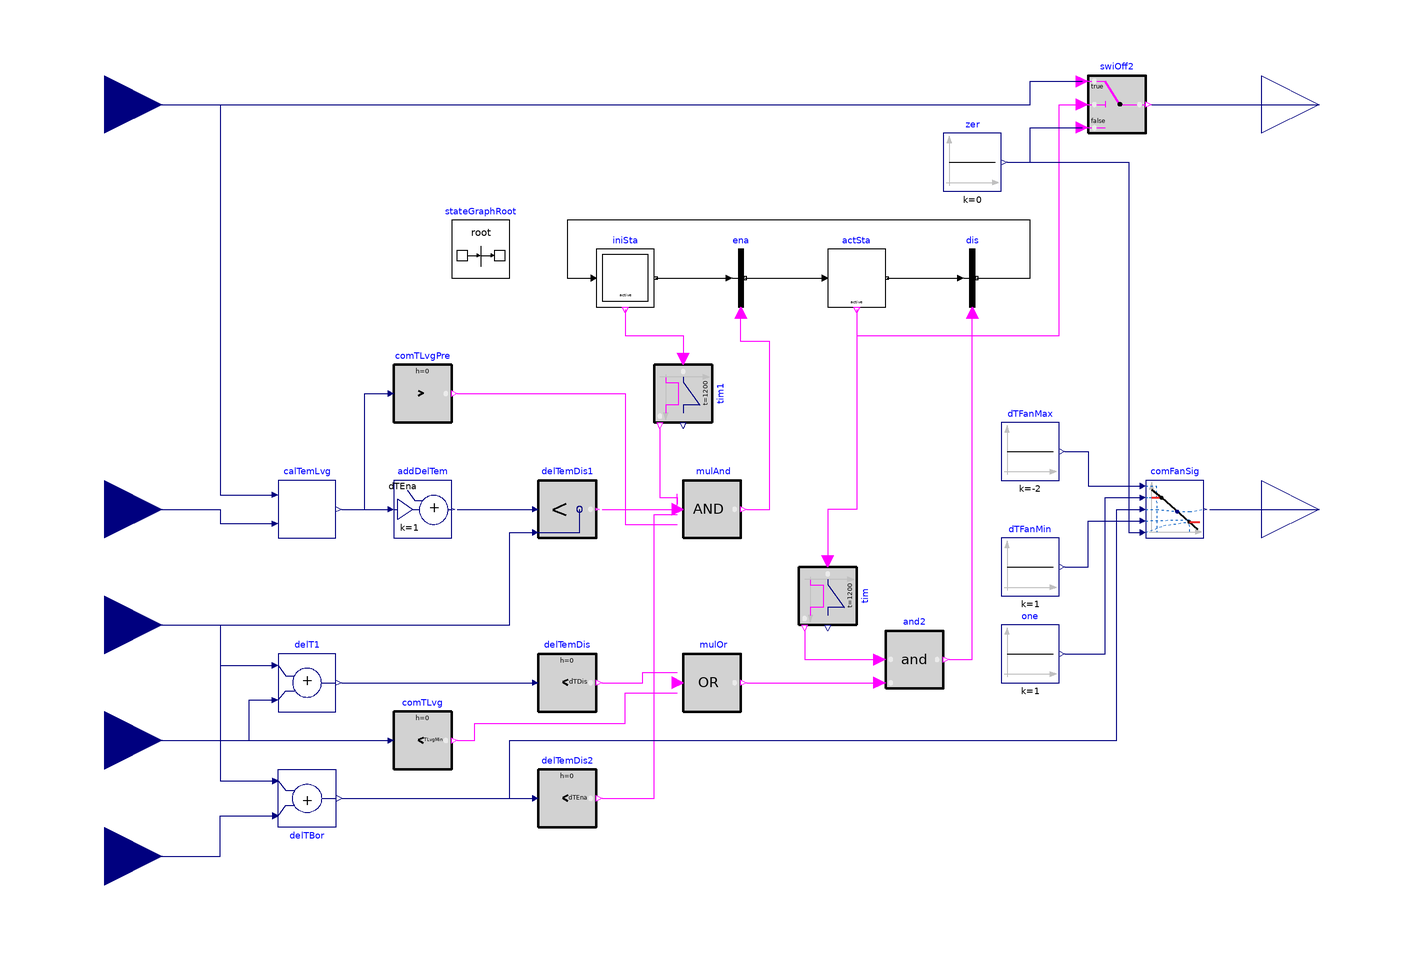

The Modelica model whose source follows is shown above as a component diagram (icons at their Placement, wires along their Line points).

block CoolingTower
    "Cooling tower controller"
    extends Modelica.Blocks.Icons.Block;

    parameter Modelica.SIunits.MassFlowRate m_flow_nominal
      "Nominal mass flow rate"
      annotation(Dialog(group = "Nominal condition"));
    parameter Modelica.SIunits.TemperatureDifference TLvgMin
      "Minimum leaving temperature";
    parameter Modelica.SIunits.TemperatureDifference dTApp_nominal
      "Approach"
      annotation (Dialog(group="Nominal condition"));
    parameter Modelica.SIunits.TemperatureDifference dTEna = 1
      "Minimum delta-T above predicted leaving water temperature to enable operation";
    parameter Modelica.SIunits.TemperatureDifference dTDis = 0.5
      "Minimum delta-T across CT before disabling operation";

    Buildings.Controls.OBC.CDL.Interfaces.RealInput TAir(final unit="K",
        displayUnit="degC")
      "Air temperature (dry or wet bulb depending on equipment)" annotation (
        Placement(transformation(extent={{-200,-60},{-160,-20}}),
          iconTransformation(extent={{-140,10},{-100,50}})));
    Buildings.Controls.OBC.CDL.Interfaces.RealInput m_flow(final unit="kg/s")
      "Water mass flow rate" annotation (Placement(transformation(extent={{-200,80},
              {-160,120}}), iconTransformation(extent={{-140,40},{-100,80}})));
    Buildings.Controls.OBC.CDL.Interfaces.RealInput TWatLvg(final unit="K",
        displayUnit="degC") "Water leaving temperature" annotation (Placement(
          transformation(extent={{-200,-140},{-160,-100}}), iconTransformation(
            extent={{-140,-50},{-100,-10}})));
    Buildings.Controls.OBC.CDL.Interfaces.RealInput TWatEnt(final unit="K",
        displayUnit="degC") "Water entering temperature" annotation (Placement(
          transformation(extent={{-200,-100},{-160,-60}}), iconTransformation(
            extent={{-140,-20},{-100,20}})));
    Buildings.Controls.OBC.CDL.Interfaces.RealOutput yPumMasFlo(final unit="kg/s")
      "Pump control signal" annotation (Placement(transformation(extent={{220,80},
              {260,120}}), iconTransformation(extent={{100,30},{140,70}})));
    Buildings.Controls.OBC.CDL.Interfaces.RealOutput yFan(final unit="1")
      "Fan control signal" annotation (Placement(transformation(extent={{220,-60},
              {260,-20}}), iconTransformation(extent={{100,-70},{140,-30}})));
    Buildings.Controls.OBC.CDL.Interfaces.RealInput TBorWatEnt(final unit="K",
        displayUnit="degC") "Borefield water entering temperature" annotation (
        Placement(transformation(extent={{-200,-180},{-160,-140}}),
          iconTransformation(extent={{-140,-80},{-100,-40}})));

    Buildings.Controls.OBC.CDL.Continuous.AddParameter addDelTem(final p=dTEna,
        final k=1) "Add threshold for enabling"
      annotation (Placement(transformation(extent={{-80,-50},{-60,-30}})));
    Modelica.StateGraph.InitialStepWithSignal iniSta "Initial state "
      annotation (Placement(transformation(extent={{-10,30},{10,50}})));
    Modelica.StateGraph.TransitionWithSignal ena "Transition to enabled state"
      annotation (Placement(transformation(extent={{30,30},{50,50}})));
    Modelica.StateGraph.StepWithSignal actSta "Active WSE"
      annotation (Placement(transformation(extent={{70,30},{90,50}})));
    Modelica.StateGraph.TransitionWithSignal dis "Transition to disabled state"
      annotation (Placement(transformation(extent={{110,30},{130,50}})));
    Buildings.Controls.OBC.CDL.Continuous.Add delT1(k2=-1) "Add delta-T"
      annotation (Placement(transformation(extent={{-120,-110},{-100,-90}})));
    Buildings.Controls.OBC.CDL.Continuous.LessThreshold delTemDis(t=dTDis)
      "Compare to threshold for disabling WSE"
      annotation (Placement(transformation(extent={{-30,-110},{-10,-90}})));
    EnergyTransferStations.Combined.Generation5.Controls.PredictLeavingTemperature
                              calTemLvg(final dTApp_nominal=dTApp_nominal, final
        m2_flow_nominal=m_flow_nominal)
      "Compute predicted leaving water temperature"
      annotation (Placement(transformation(extent={{-120,-50},{-100,-30}})));
    Buildings.Controls.OBC.CDL.Continuous.Less delTemDis1
      "Compare to threshold for enabling"
      annotation (Placement(transformation(extent={{-30,-50},{-10,-30}})));
    inner Modelica.StateGraph.StateGraphRoot stateGraphRoot "Root of state graph"
      annotation (Placement(transformation(extent={{-60,40},{-40,60}})));
    Buildings.Controls.OBC.CDL.Logical.MultiAnd mulAnd(nu=4)
      "Enable if cooling enabled and temperature criterion verified"
      annotation (Placement(transformation(extent={{20,-50},{40,-30}})));
    Buildings.Controls.OBC.CDL.Logical.Timer tim(t=1200)
      "True when WSE active for more than t" annotation (Placement(
          transformation(
          extent={{-10,-10},{10,10}},
          rotation=-90,
          origin={70,-70})));
    Buildings.Controls.OBC.CDL.Logical.Timer tim1(t=1200)
      "True when WSE inactive for more than t"
      annotation (Placement(transformation(
          extent={{-10,-10},{10,10}},
          rotation=-90,
          origin={20,0})));
    Buildings.Controls.OBC.CDL.Logical.And and2
      "Cooling disabled or temperature criterion verified"
      annotation (Placement(transformation(extent={{90,-102},{110,-82}})));
    Buildings.Controls.OBC.CDL.Logical.Switch swiOff2
      "Switch between enabled and disabled mode"
      annotation (Placement(transformation(extent={{160,90},{180,110}})));

    Buildings.Controls.OBC.CDL.Continuous.Add delTBor(k2=-1)
      "delta-T across borefield"
      annotation (Placement(transformation(extent={{-120,-130},{-100,-150}})));
    Buildings.Controls.OBC.CDL.Continuous.LessThreshold
                                               delTemDis2(t=dTEna)
      "Compare to threshold for enabling WSE"
      annotation (Placement(transformation(extent={{-30,-150},{-10,-130}})));
    Buildings.Controls.OBC.CDL.Continuous.Sources.Constant zer(final k=0) "Zero"
      annotation (Placement(transformation(extent={{110,70},{130,90}})));
    Buildings.Controls.OBC.CDL.Continuous.Line comFanSig "Compute fan signal"
      annotation (Placement(transformation(extent={{180,-50},{200,-30}})));
    Buildings.Controls.OBC.CDL.Continuous.Sources.Constant one(final k=1) "One"
      annotation (Placement(transformation(extent={{130,-100},{150,-80}})));
    Buildings.Controls.OBC.CDL.Continuous.Sources.Constant dTFanMax(final k=-2)
      "DeltaT for maximum fan speed"
      annotation (Placement(transformation(extent={{130,-30},{150,-10}})));
    Buildings.Controls.OBC.CDL.Continuous.Sources.Constant dTFanMin(final k=1)
      "DeltaT for minimum fan speed"
      annotation (Placement(transformation(extent={{130,-70},{150,-50}})));
    Buildings.Controls.OBC.CDL.Continuous.GreaterThreshold
                                               comTLvgPre(t=TLvgMin + dTEna)
      "Compare to threshold for enabling"
      annotation (Placement(transformation(extent={{-80,-10},{-60,10}})));
    Buildings.Controls.OBC.CDL.Continuous.LessThreshold comTLvg(t=TLvgMin)
      "Compare to threshold for disabling"
      annotation (Placement(transformation(extent={{-80,-130},{-60,-110}})));
    Buildings.Controls.OBC.CDL.Logical.MultiOr  mulOr(nu=2)
      "Enable if cooling enabled and temperature criterion verified"
      annotation (Placement(transformation(extent={{20,-110},{40,-90}})));
  equation
    connect(TWatEnt, delT1.u1) annotation (Line(points={{-180,-80},{-140,-80},{-140,
            -94},{-122,-94}}, color={0,0,127}));
    connect(TWatLvg, delT1.u2) annotation (Line(points={{-180,-120},{-130,-120},{-130,
            -106},{-122,-106}}, color={0,0,127}));
    connect(delT1.y,delTemDis. u) annotation (Line(points={{-98,-100},{-32,-100}}, color={0,0,127}));
    connect(TAir, calTemLvg.T1WatEnt) annotation (Line(points={{-180,-40},{-140,-40},
            {-140,-45},{-122,-45}}, color={0,0,127}));
    connect(calTemLvg.T2WatLvg,addDelTem. u) annotation (Line(points={{-98,-40},{-82,
            -40}},                                                                           color={0,0,127}));
    connect(addDelTem.y,delTemDis1. u1) annotation (Line(points={{-58,-40},{-32,-40}},
                                                                                    color={0,0,127}));
    connect(TWatEnt, delTemDis1.u2) annotation (Line(points={{-180,-80},{-40,-80},
            {-40,-48},{-32,-48}}, color={0,0,127}));
    connect(iniSta.outPort[1],ena. inPort) annotation (Line(points={{10.5,40},{36,
            40}},                                                                         color={0,0,0}));
    connect(ena.outPort,actSta. inPort[1]) annotation (Line(points={{41.5,40},{69,
            40}},                                                                       color={0,0,0}));
    connect(actSta.outPort[1],dis. inPort) annotation (Line(points={{90.5,40},{116,
            40}},                                                                       color={0,0,0}));
    connect(dis.outPort,iniSta. inPort[1])
      annotation (Line(points={{121.5,40},{140,40},{140,60},{-20,60},{-20,40},{-11,
            40}},                                                                        color={0,0,0}));
    connect(mulAnd.y,ena. condition) annotation (Line(points={{42,-40},{50,-40},{50,
            18},{40,18},{40,28}},                                                         color={255,0,255}));
    connect(delTemDis1.y,mulAnd. u[1])
      annotation (Line(points={{-8,-40},{18,-40},{18,-34.75}},                     color={255,0,255}));
    connect(iniSta.active,tim1. u) annotation (Line(points={{0,29},{0,20},{20,20},
            {20,12}},                                                           color={255,0,255}));
    connect(tim1.passed,mulAnd. u[2])
      annotation (Line(points={{12,-12},{12,-36},{18,-36},{18,-38.25}},  color={255,0,255}));
    connect(actSta.active,tim. u) annotation (Line(points={{80,29},{80,-40},{70,-40},
            {70,-58}},                                                        color={255,0,255}));
    connect(tim.passed,and2. u1) annotation (Line(points={{62,-82},{62,-92},{88,-92}},    color={255,0,255}));
    connect(and2.y,dis. condition) annotation (Line(points={{112,-92},{120,-92},{120,
            28}},                                                                         color={255,0,255}));
    connect(m_flow, calTemLvg.m2_flow) annotation (Line(points={{-180,100},{-140,100},
            {-140,-35},{-122,-35}}, color={0,0,127}));
    connect(swiOff2.y, yPumMasFlo)
      annotation (Line(points={{182,100},{240,100}}, color={0,0,127}));
    connect(TBorWatEnt, delTBor.u1) annotation (Line(points={{-180,-160},{-140,-160},
            {-140,-146},{-122,-146}}, color={0,0,127}));
    connect(TWatEnt, delTBor.u2) annotation (Line(points={{-180,-80},{-140,-80},{-140,
            -134},{-122,-134}}, color={0,0,127}));
    connect(delTBor.y, delTemDis2.u)
      annotation (Line(points={{-98,-140},{-32,-140}}, color={0,0,127}));
    connect(delTemDis2.y, mulAnd.u[3]) annotation (Line(points={{-8,-140},{10,-140},
            {10,-41.75},{18,-41.75}},    color={255,0,255}));
    connect(actSta.active, swiOff2.u2) annotation (Line(points={{80,29},{80,20},{150,
            20},{150,100},{158,100}}, color={255,0,255}));
    connect(m_flow, swiOff2.u1) annotation (Line(points={{-180,100},{140,100},{140,
            108},{158,108}}, color={0,0,127}));
    connect(zer.y, swiOff2.u3) annotation (Line(points={{132,80},{140,80},{140,92},
            {158,92}}, color={0,0,127}));
    connect(comFanSig.y, yFan)
      annotation (Line(points={{202,-40},{240,-40}}, color={0,0,127}));
    connect(delTBor.y, comFanSig.u) annotation (Line(points={{-98,-140},{-40,-140},
            {-40,-120},{170,-120},{170,-40},{178,-40}}, color={0,0,127}));
    connect(dTFanMin.y, comFanSig.x2) annotation (Line(points={{152,-60},{160,-60},
            {160,-44},{178,-44}}, color={0,0,127}));
    connect(dTFanMax.y, comFanSig.x1) annotation (Line(points={{152,-20},{160,-20},
            {160,-32},{178,-32}}, color={0,0,127}));
    connect(one.y, comFanSig.f1) annotation (Line(points={{152,-90},{166,-90},{166,
            -36},{178,-36}}, color={0,0,127}));
    connect(zer.y, comFanSig.f2) annotation (Line(points={{132,80},{174,80},{174,-48},
            {178,-48}}, color={0,0,127}));
    connect(comTLvgPre.y, mulAnd.u[4]) annotation (Line(points={{-58,0},{0,0},{0,-45.25},
            {18,-45.25}}, color={255,0,255}));
    connect(calTemLvg.T2WatLvg,comTLvgPre. u) annotation (Line(points={{-98,-40},{
            -90,-40},{-90,0},{-82,0}}, color={0,0,127}));
    connect(TWatLvg, comTLvg.u)
      annotation (Line(points={{-180,-120},{-82,-120}}, color={0,0,127}));
    connect(mulOr.y, and2.u2)
      annotation (Line(points={{42,-100},{88,-100}}, color={255,0,255}));
    connect(delTemDis.y, mulOr.u[1]) annotation (Line(points={{-8,-100},{6,-100},
            {6,-96.5},{18,-96.5}}, color={255,0,255}));
    connect(comTLvg.y, mulOr.u[2]) annotation (Line(points={{-58,-120},{-52,
            -120},{-52,-114},{0,-114},{0,-103.5},{18,-103.5}}, color={255,0,255}));
    annotation (Icon(coordinateSystem(preserveAspectRatio=false)), Diagram(
          coordinateSystem(preserveAspectRatio=false, extent={{-160,-200},{220,200}})),
      Documentation(info="<html>
<p>
The cooling towers will typically be off at peak cooling load.
They are rather used to reduce heat rejection to the borefield
at low wet bulb T.
Optionally, if piped in the borefield loop they may be used
in short circuit for additional night cooling without circulating
water through the whole DHC network.
</p>
<p> 
Basic logic control
</p>
<ul> 
<li>
Enable with similar logic as WSE: 
based on predicted leaving water temperature, and
deltaT across borefield is lower than 1 K
</li>
<li>
When enabled, modulate fan speed between minimum when deltaT 
across borefield is 1 K and maximum when -2 K. 
</li>
<li>
Disable if leaving temperature lower than entering +0.5
</li>
</ul>
</html>"));
  end CoolingTower;